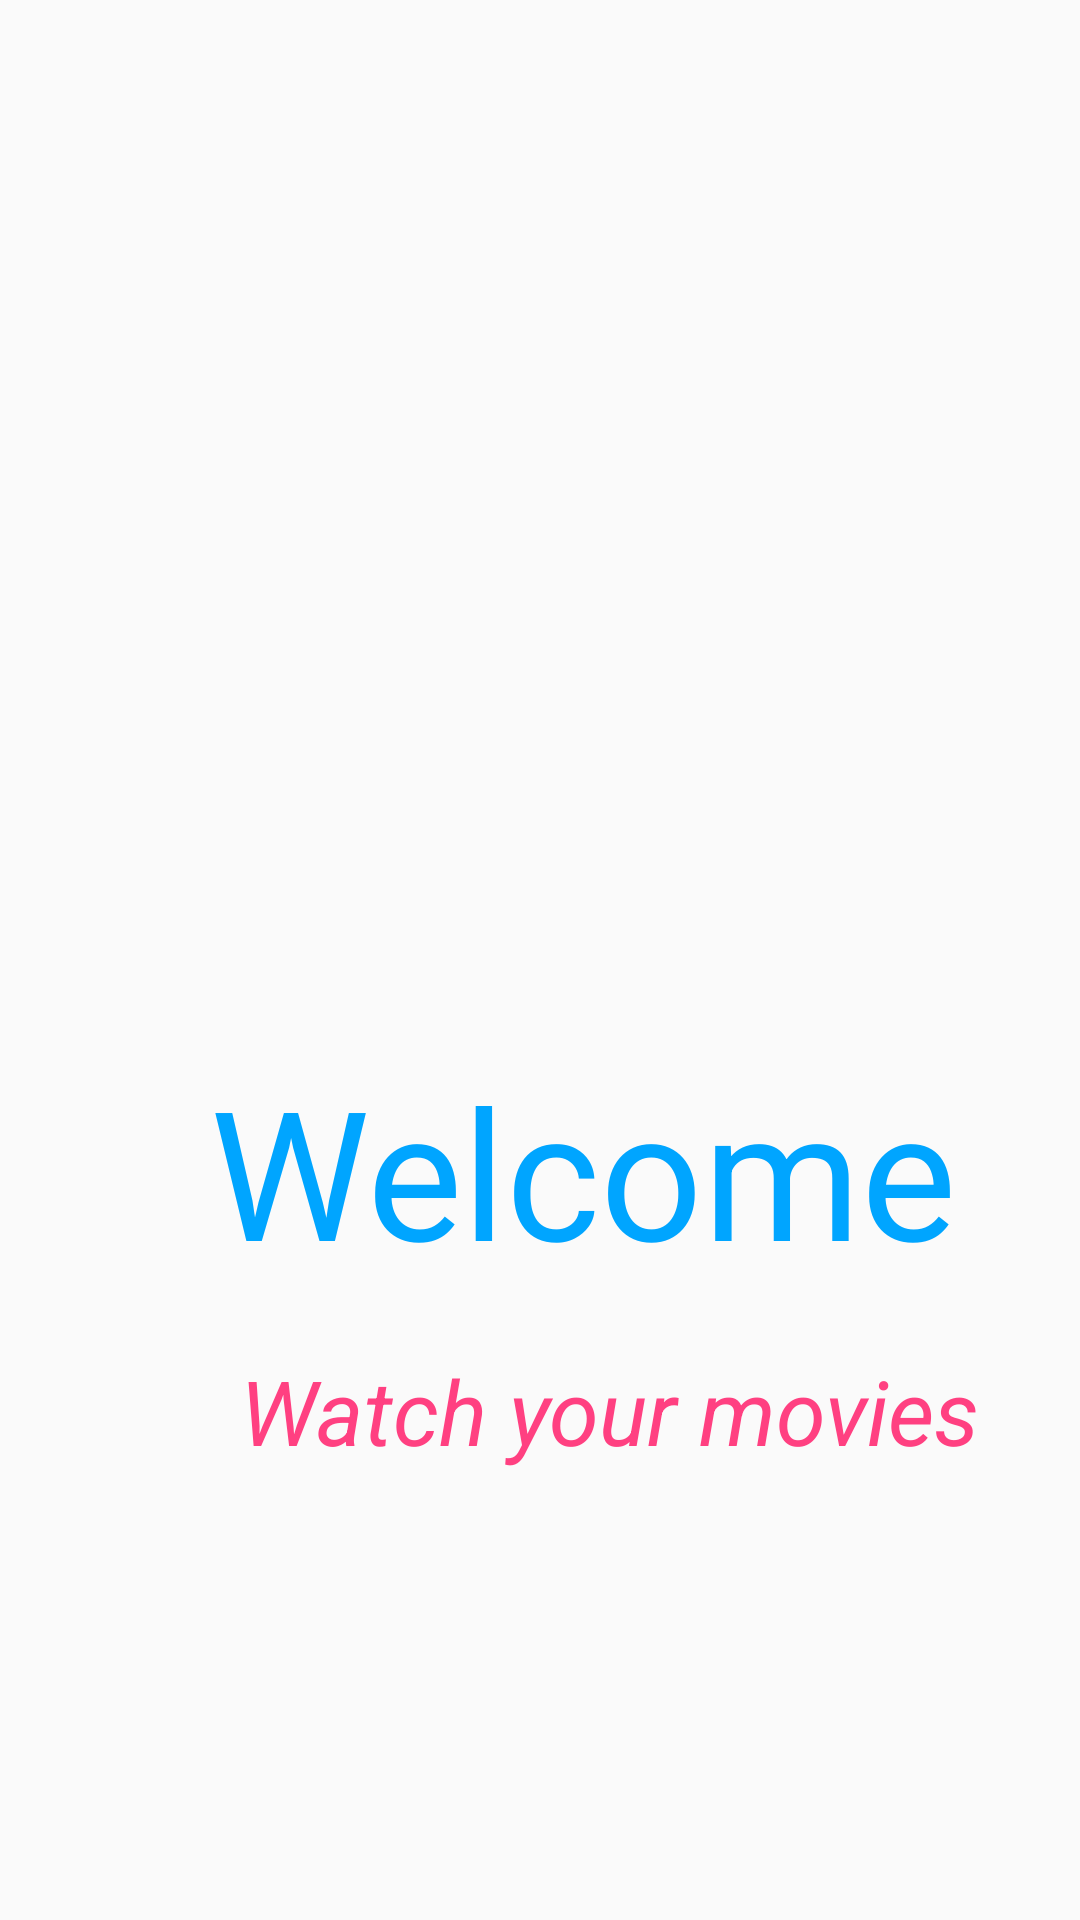

Here is an Android app screen rendered from its layout file. Give the layout XML and the strings, colors and styles it references.
<!-- AndroidManifest.xml: application theme AppTheme -->
<!-- res/layout/activity_submit.xml -->
<?xml version="1.0" encoding="utf-8"?>
<androidx.constraintlayout.widget.ConstraintLayout
        xmlns:android="http://schemas.android.com/apk/res/android"
        xmlns:app="http://schemas.android.com/apk/res-auto"
        xmlns:tools="http://schemas.android.com/tools"
        android:layout_width="match_parent"
        android:layout_height="match_parent"
        tools:context=".SubmitPage"

        android:background="@drawable/images2">

    <TextView
            android:id="@+id/textView2"
            android:layout_width="wrap_content"
            android:layout_height="wrap_content"
            android:layout_marginStart="70dp"
            android:layout_marginTop="350dp"
            android:text="@string/welcome"
            android:textSize="60sp"
            android:textColor="@color/primaryTextColor"
            app:layout_constraintStart_toStartOf="parent"
            app:layout_constraintTop_toTopOf="parent" android:layout_marginLeft="4dp"/>

    <TextView
            android:id="@+id/textView3"
            android:layout_width="wrap_content"
            android:layout_height="wrap_content"
            android:layout_marginStart="80dp"
            android:layout_marginTop="450dp"
            android:text="@string/watch_your_movies"
            android:textStyle="italic"
            android:textColor="@color/colorAccent"
            android:textSize="30sp"
            app:layout_constraintStart_toStartOf="parent"
            app:layout_constraintTop_toTopOf="parent" android:layout_marginLeft="92dp"/>


</androidx.constraintlayout.widget.ConstraintLayout>
<!-- resources referenced by this layout -->
<resources>
  <color name="colorAccent">#FF4081</color>
  <color name="primaryTextColor">#00a5ff</color>
  <string name="watch_your_movies">Watch your movies</string>
  <string name="welcome">Welcome</string>
  <style name="AppTheme" parent="Theme.AppCompat.Light.DarkActionBar">
          
          <item name="colorPrimary">@color/colorPrimary</item>
          <item name="colorPrimaryDark">@color/colorPrimaryDark</item>
          <item name="colorAccent">@color/colorAccent</item>
      </style>
  <color name="colorPrimary">#2a95ad</color>
  <color name="colorPrimaryDark">#066e8a</color>
</resources>
